Run: headless pygame with SDL's dummy video driver; simulated clock (each Clock.tick advances the game by its frame time, no real sleeping); random seed 0; keys injected as events and as key.get_pressed() state; no mouse input.
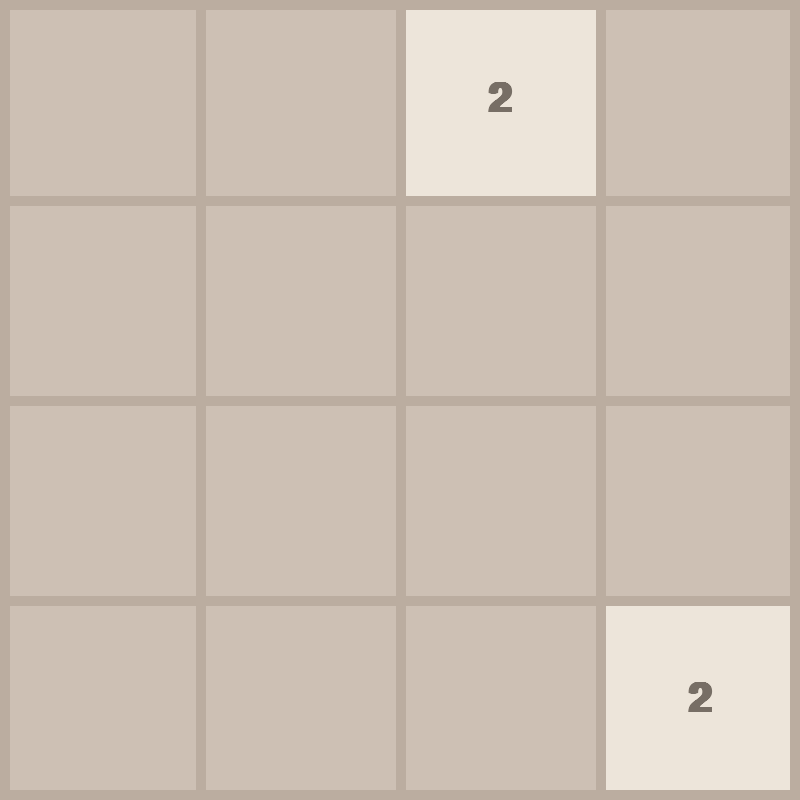
Frame 1 of 4 · flips 1–60 · no input
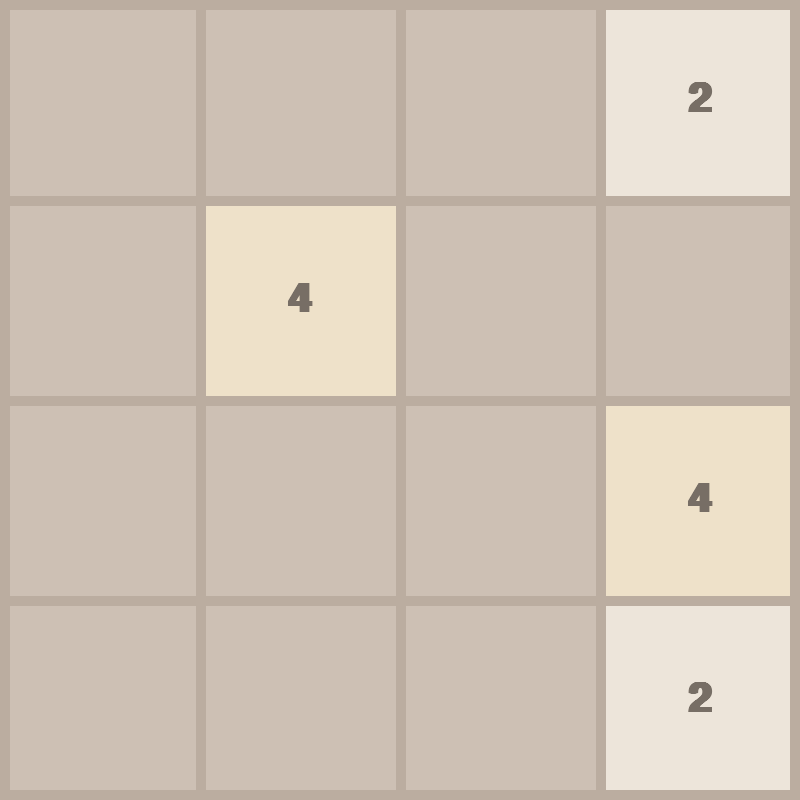
Frame 2 of 4 · flips 61–180 · tapped SPACE, RETURN · held RIGHT (→), D
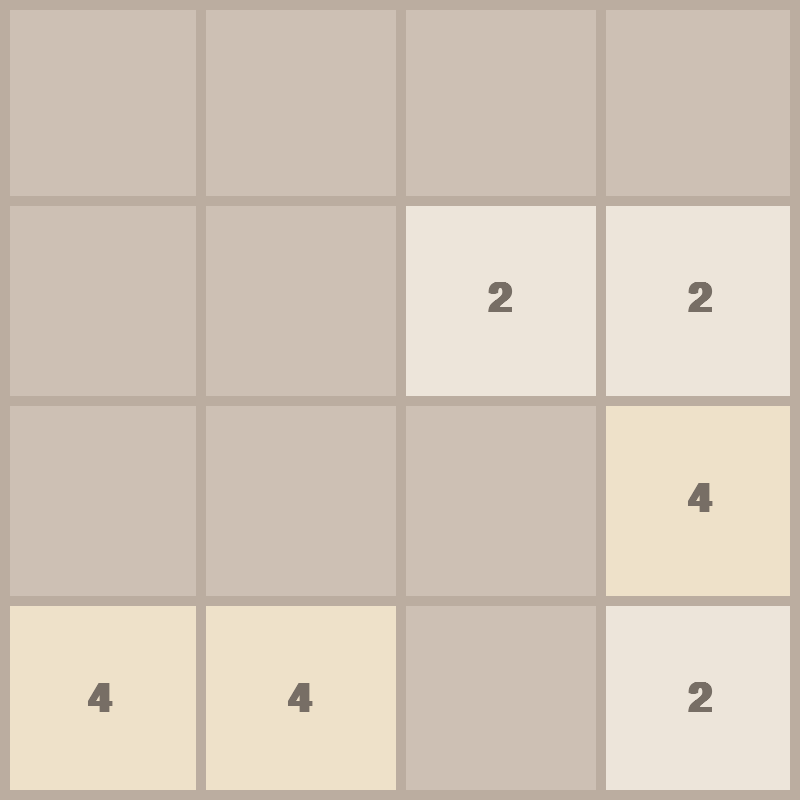
Frame 3 of 4 · flips 181–300 · held DOWN (↓), S
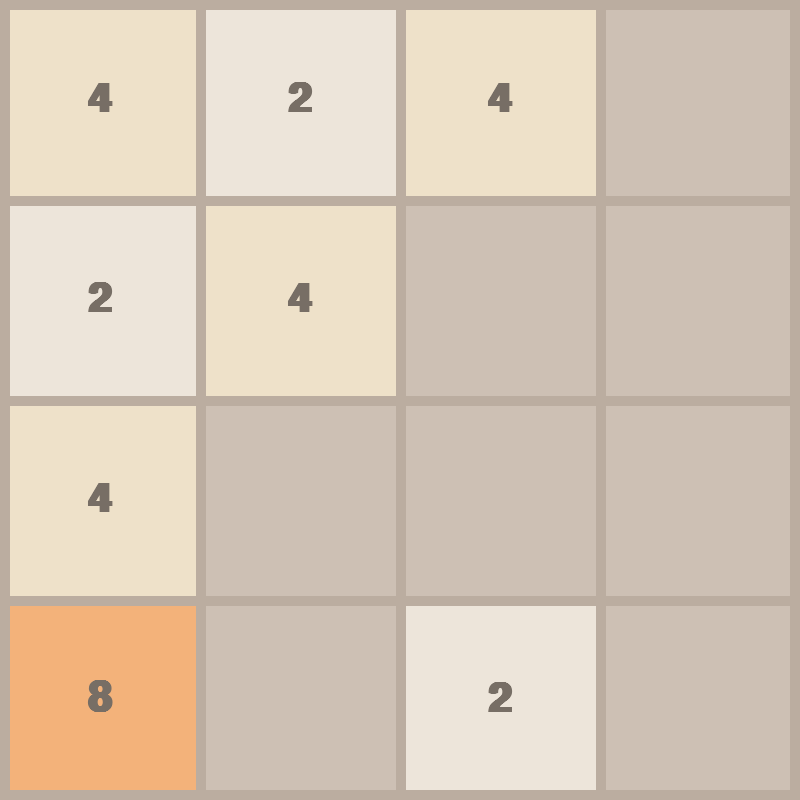
Frame 4 of 4 · flips 301–420 · held LEFT (←), A, UP (↑), W

The pygame program that drew these frames:

import pygame
import random
import math

pygame.init()

# constants
FPS = 60

WIDTH, HEIGHT = 800, 800
ROWS = 4
COLS = 4

RECT_HEIGHT = HEIGHT // ROWS #// means div to an interger, not float
RECT_WIDTH = WIDTH // COLS
OUTLINE_COLOR = (187, 173, 160)
OUTLINE_THICKNESS = 10
BACKGROUND_COLOR = (205, 192, 180)
FONT_COLOR = (119, 110, 101)

# set up window:
FONT = pygame.font.SysFont("comicsans", 60, bold=True)
MOVE_VEL = 20 # velocity

WINDOW = pygame.display.set_mode((WIDTH, HEIGHT))
pygame.display.set_caption("2048")

# set up:
class Tile: # define tiles as a class
  COLORS = [ # original 2048 tile colors
    (237, 229, 218),
    (238, 225, 201),
    (243, 178, 122),
    (246, 150, 101),
    (247, 124, 95),
    (237, 108, 115),
    (237, 204, 99),
    (236, 202, 90),
  ]

  def __init__(self, value, row, col):
    self.value = value
    self.row = row
    self.col = col
    self.x = col * RECT_WIDTH
    self.y = row * RECT_HEIGHT

  def get_color(self):
    color_index = int(math.log2(self.value)) - 1 # make sure it's int, and -1 bc index starts at 0
    color = self.COLORS[color_index]
    return color

  def draw(self, window):
    color = self.get_color()
    pygame.draw.rect(window, color, (self.x, self.y, RECT_WIDTH, RECT_HEIGHT))

    text = FONT.render(str(self.value), 1, FONT_COLOR) # 1 = for antialiasing
    # surface that contains text

    # where will the text be put
    window.blit( # blit "paste" it onto another surface
      text,
      (   self.x + (RECT_WIDTH / 2 - text.get_width() / 2),
          self.y + (RECT_HEIGHT / 2 - text.get_height() / 2)
      ), 
    )

  def set_pos(self, ceil=False):
    if ceil:
      self.row = math.ceil(self.y / RECT_HEIGHT)
      self.col = math.ceil(self.x / RECT_WIDTH)

    else:
      self.row = math.floor(self.y / RECT_HEIGHT)
      self.col = math.floor(self.x / RECT_WIDTH) 

  def move(self, delta):
    self.x += delta[0]
    self.y += delta[1]


# set up window/drawing:
def draw_grid(window): # draw the grid
  for row in range(1, ROWS):
    y = row * RECT_HEIGHT
    pygame.draw.line(window, OUTLINE_COLOR, (0, y), (WIDTH, y), OUTLINE_THICKNESS)
  
  for col in range(1, COLS):
    x = col * RECT_WIDTH
    pygame.draw.line(window, OUTLINE_COLOR, (x, 0), (x, HEIGHT), OUTLINE_THICKNESS)
  
  pygame.draw.rect(window, OUTLINE_COLOR, (0, 0, WIDTH, HEIGHT), OUTLINE_THICKNESS)


def draw(window, tiles): # draw inside the window
  window.fill(BACKGROUND_COLOR)

  for tile in tiles.values(): # tiles is a dictionary = faster
    tile.draw(window)

  draw_grid(window)

  pygame.display.update()


# create tiles functions:
def get_random_pos(tiles): # get position for new tiles
  row = None
  col = None

  while True: # to not have the same pos
    row = random.randrange(0, ROWS)
    col = random.randrange(0, COLS)

    if f"{row}{col}" not in tiles: # check if the position is already taken
      break
  
  return row, col

def generate_tiles(): # generate new tiles
  tiles = {}
  for i in range(2):
    row, col = get_random_pos(tiles)
    tiles[f"{row}{col}"] = Tile(2, row, col) # starting tile
  
  return tiles


# animate & merge tiles:
def move_tiles(window, tiles, clock, direction):
  updated = True
  blocks = set() # so you don't re-merge the same tiles per one move
  
  if direction == "left":
    sort_func = lambda x: x.col # merge in the correct order (in opposite to the movement). lambda is a one-call function
    reverse = False # asc or desc order sorting
    delta = (-MOVE_VEL, 0) # will move you to the left
    boundary_check = lambda tile: tile.col == 0 # have you hit the boundary? (end of the screen)
    get_next_tile = lambda tile: tiles.get(f"{tile.row}{tile.col - 1}") # if no other tile: returns None
    merge_check = lambda tile, next_tile: tile.x > next_tile.x + MOVE_VEL # should I merge based on the curr. movement of the tile
    move_check = (
      lambda tile, next_tile: tile.x > next_tile.x +RECT_WIDTH + MOVE_VEL # when you shouldn't merge
    )

    ceil = True

  #   # ceil = False
  elif direction == "right":
    sort_func = lambda x: x.col
    reverse = True
    delta = (MOVE_VEL, 0)
    boundary_check = lambda tile: tile.col == COLS - 1
    get_next_tile = lambda tile: tiles.get(f"{tile.row}{tile.col + 1}")
    merge_check = lambda tile, next_tile: tile.x < next_tile.x - MOVE_VEL
    move_check = (
        lambda tile, next_tile: tile.x + RECT_WIDTH + MOVE_VEL < next_tile.x
    )
    ceil = False

  elif direction == "up":
    sort_func = lambda x: x.row
    reverse = False
    delta = (0, -MOVE_VEL)
    boundary_check = lambda tile: tile.row == 0
    get_next_tile = lambda tile: tiles.get(f"{tile.row - 1}{tile.col}")
    merge_check = lambda tile, next_tile: tile.y > next_tile.y + MOVE_VEL
    move_check = (
        lambda tile, next_tile: tile.y > next_tile.y + RECT_HEIGHT + MOVE_VEL
    )
    ceil = True
  
  elif direction == "down":
    sort_func = lambda x: x.row
    reverse = True
    delta = (0, MOVE_VEL)
    boundary_check = lambda tile: tile.row == ROWS - 1
    get_next_tile = lambda tile: tiles.get(f"{tile.row + 1}{tile.col}")
    merge_check = lambda tile, next_tile: tile.y < next_tile.y - MOVE_VEL
    move_check = (
        lambda tile, next_tile: tile.y + RECT_HEIGHT + MOVE_VEL < next_tile.y
    )
    ceil = False


  while updated:
    clock.tick(FPS)
    updated = False
    sorted_tiles = sorted(tiles.values(), key=sort_func, reverse=reverse)

    for i, tile in enumerate(sorted_tiles):
      if boundary_check(tile):
        continue

      next_tile = get_next_tile(tile)
      if not next_tile:
        tile.move(delta)
    
      elif (
        tile.value == next_tile.value
        and tile not in blocks
        and next_tile not in blocks
      ):
        if merge_check(tile, next_tile):
          tile.move(delta)
        else:
          next_tile.value *= 2
          sorted_tiles.pop(i)
          blocks.add(next_tile)
      
      elif move_check(tile, next_tile):
        tile.move(delta)
    
      else:
        continue

      tile.set_pos(ceil)
      updated = True

    update_tiles(window, tiles, sorted_tiles)

  return end_move(tiles)

def end_move(tiles):
  if len(tiles) == 16:
    return "lost"
  
  row, col = get_random_pos(tiles)
  tiles[f"{row}{col}"] = Tile(random.choice([2, 4]), row, col) # insert a new tile (2 or 4)
  return "continue"



def update_tiles(window, tiles, sorted_tiles):
  tiles.clear()
  for tile in sorted_tiles:
    tiles[f"{tile.row}{tile.col}"] = tile
  
  draw(window, tiles)

# main loop (event loop):
def main(window):
  clock = pygame.time.Clock()
  run = True

  tiles = generate_tiles()  # example: "00": Tile(2, 0, 0), "20": Tile(2, 2, 0)
  while run:
    clock.tick(FPS) # so that it runs once every 60s. otherwise different laptops = different speed

    for event in pygame.event.get():
      if event.type == pygame.QUIT:
        run = False
        break

      # check for keypresses:
      if event.type == pygame.KEYDOWN:
        if event.key in (pygame.K_LEFT, pygame.K_a):
          move_tiles(window, tiles, clock, "left")

        elif event.key in (pygame.K_RIGHT, pygame.K_d):
          move_tiles(window, tiles, clock, "right")

        elif event.key in (pygame.K_UP, pygame.K_w):
          move_tiles(window, tiles, clock, "up")

        elif event.key in (pygame.K_DOWN, pygame.K_s):
          move_tiles(window, tiles, clock, "down")
      
      
    
    draw(window, tiles)
  
  pygame.quit()

if __name__ == "__main__":
  main(WINDOW) #run the loop on the window
